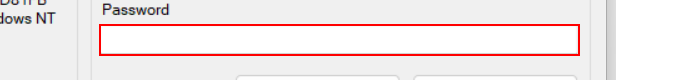
Task: rpa 프로젝트 invoke
Workflow: 402_LoginSystem3

Step 1: type a value into 'textBox2' (acme-system3.exe)
